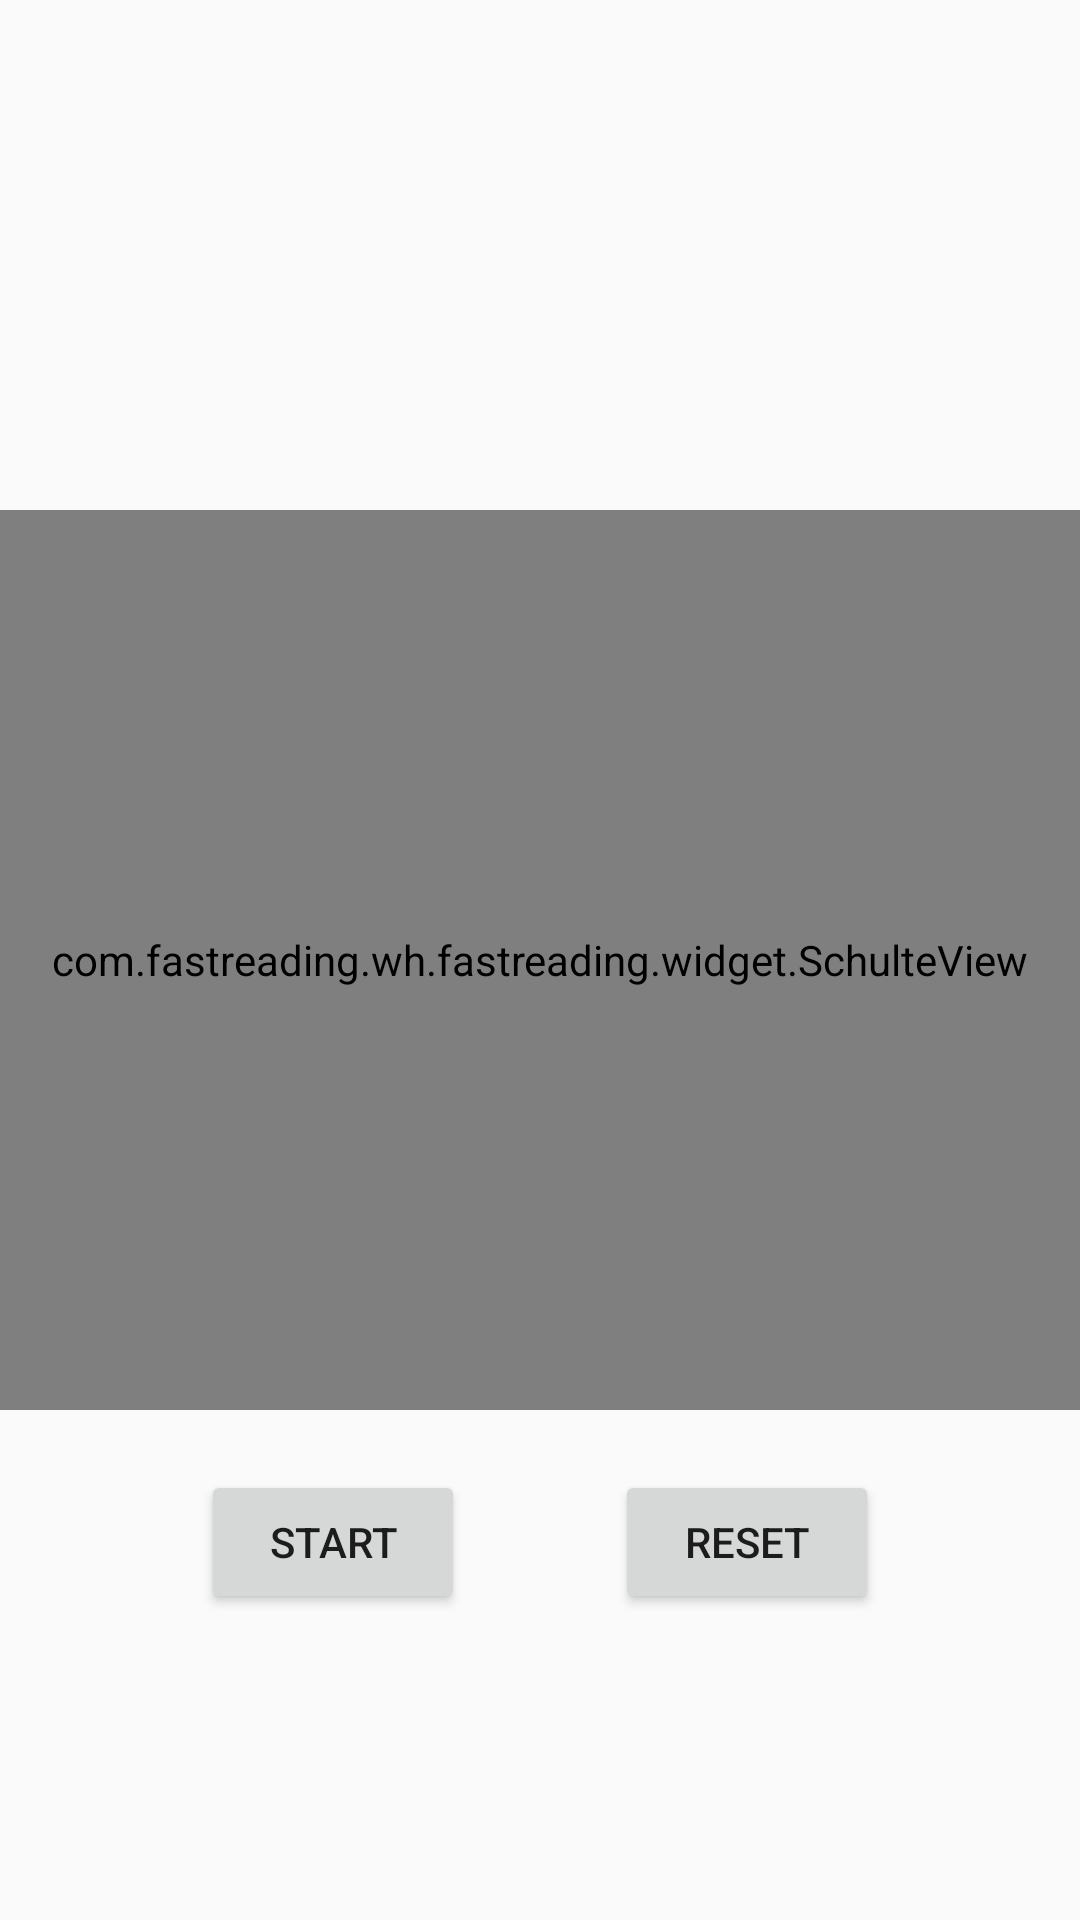

Produce the Android XML layout that renders to this screen, including the resource entries it uses.
<!-- AndroidManifest.xml: application theme AppTheme -->
<!-- res/layout/activity_schulte.xml -->
<?xml version="1.0" encoding="utf-8"?>
<RelativeLayout xmlns:android="http://schemas.android.com/apk/res/android"
    android:layout_width="match_parent"
    android:layout_height="match_parent">

    <com.fastreading.wh.fastreading.widget.SchulteView
        android:id="@+id/schulteview"
        android:layout_width="match_parent"
        android:layout_height="300dp"
        android:layout_centerInParent="true" />

    <RelativeLayout
        android:layout_width="wrap_content"
        android:layout_below="@+id/schulteview"
        android:layout_centerHorizontal="true"
        android:layout_marginTop="20dp"
        android:layout_height="wrap_content">

        <Button
            android:id="@+id/bt_schult_start"
            android:layout_width="wrap_content"
            android:layout_height="wrap_content"
            android:text="start"/>

        <Button
            android:layout_toRightOf="@+id/bt_schult_start"
            android:id="@+id/bt_schulte_reset"
            android:layout_marginLeft="50dp"
            android:layout_width="wrap_content"
            android:layout_height="wrap_content"
            android:text="reset"/>

    </RelativeLayout>

</RelativeLayout>
<!-- resources referenced by this layout -->
<resources>
  <style name="AppTheme" parent="Theme.AppCompat.Light.DarkActionBar">
          
          <item name="colorPrimary">@color/colorPrimary</item>
          <item name="colorPrimaryDark">@color/colorPrimaryDark</item>
          <item name="colorAccent">@color/colorAccent</item>
      </style>
  <!-- not gathered from this repository: default colours our renderer supplied (Android Studio template values) -->
  <color name="colorPrimary">#FF6200EE</color>
  <color name="colorPrimaryDark">#FF3700B3</color>
  <color name="colorAccent">#FF03DAC5</color>
</resources>
